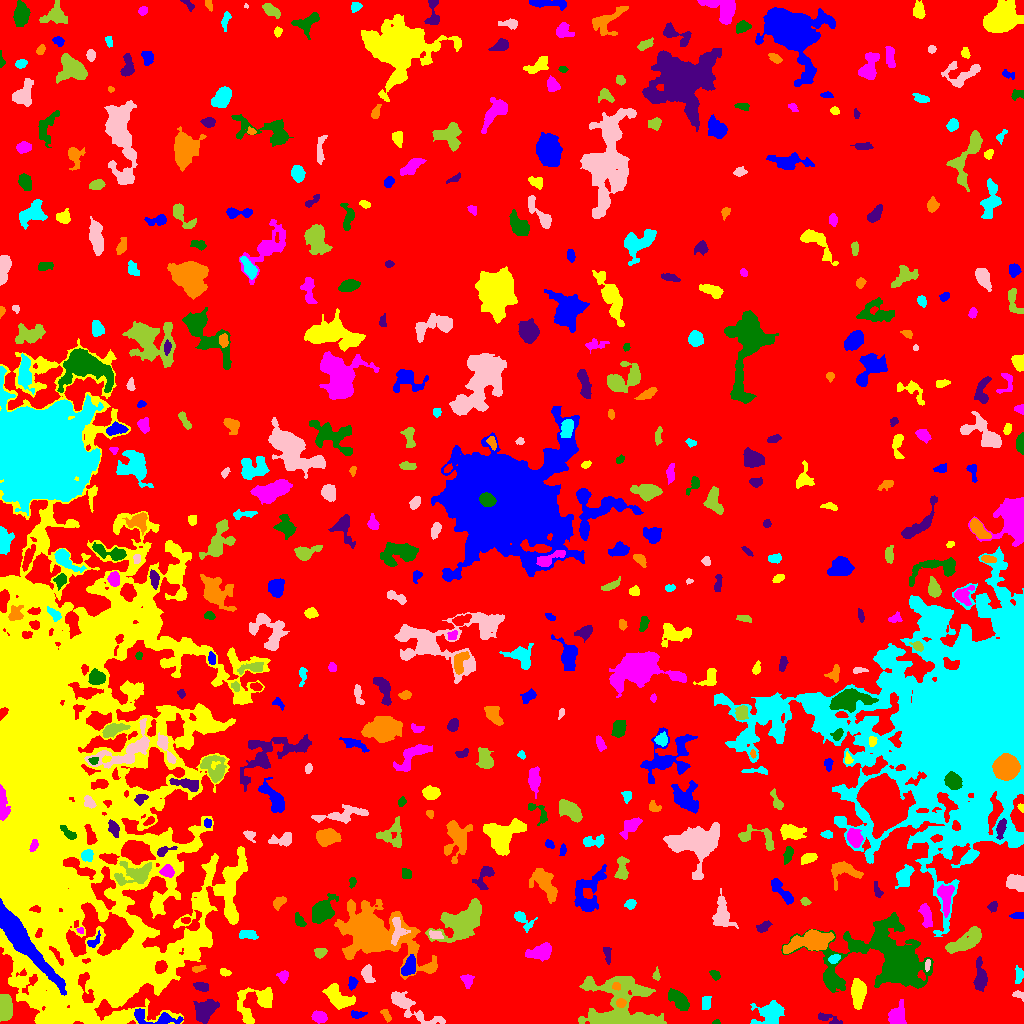

The file beside this chart, header and first rows:
ID, X, Y, A, B, theta, total_flux, mu_max, mu_median, mu_mean, R_fwhm, R_e, R10, R90, x_start, x_end, y_start, y_end, area, greylevel
0, 521.6, 518.8, 300.6, 276.4, -1.177, 2056674, 14.0, 2.0, 2.677, 97.1, 242.7, 92.63, 384.9, 0, 1023, 0, 1023, 768391, 2.677
1, 153.9, 5.599, 14.62, 3.303, -0.1136, 1617, 11.0, 4.0, 4.581, 5.836, 5.944, 2.257, 9.356, 134, 183, 0, 15, 353, 11.58
2, 253.8, 20.43, 12.27, 8.303, 0.6932, 1350, 5.0, 2.0, 2.195, 8.387, 8.078, 3.141, 12.19, 237, 272, 0, 36, 615, 8.195
3, 319.5, 6.371, 3.268, 2.456, -0.2593, 547.0, 8.0, 3.0, 3.356, 4.787, 3.656, 1.493, 5.754, 311, 327, 0, 13, 163, 9.356
4, 716.2, 1.059, 1.868, 0.9896, 0.08269, 68.0, 4.0, 2.0, 2.0, 2.585, 1.693, 0.5642, 2.585, 712, 720, 0, 4, 34, 8.0
5, 829.1, 4.379, 7.182, 2.059, -0.372, 412.0, 7.0, 2.0, 2.608, 3.338, 3.785, 1.382, 6.206, 818, 842, 0, 11, 158, 7.608
6, 386.1, 7.965, 3.563, 1.709, -1.005, 229.0, 5.0, 2.0, 2.516, 3.432, 2.985, 1.128, 4.72, 380, 391, 1, 14, 91, 7.516
7, 769.8, 9.471, 7.763, 5.787, 0.4399, 1844, 8.0, 3.0, 3.748, 8.795, 6.979, 2.706, 10.88, 750, 784, 0, 23, 492, 8.748
8, 410.4, 16.33, 16.54, 3.88, -0.5694, 2025, 11.0, 3.0, 3.729, 6.155, 6.864, 2.523, 11.21, 391, 445, 0, 32, 543, 8.729
9, 624.5, 15.4, 19.98, 14.62, -0.3765, 10094, 24.0, 4.0, 5.09, 6.531, 12.58, 3.989, 21.17, 578, 666, 0, 47, 1983, 10.09
10, 796.7, 4.65, 2.958, 1.79, 1.57, 240.0, 6.0, 3.0, 2.824, 3.827, 2.877, 1.128, 4.442, 792, 800, 0, 11, 85, 9.824
11, 357.3, 8.712, 3.584, 1.777, 0.05437, 198.0, 4.0, 2.0, 1.96, 4.442, 3.038, 1.128, 4.886, 351, 367, 5, 13, 101, 8.96
12, 337.4, 25.91, 7.852, 3.897, -0.6663, 1327, 8.0, 3.0, 3.044, 7.291, 6.283, 2.394, 9.853, 322, 355, 14, 40, 436, 9.044
13, 897.6, 7.541, 5.465, 3.957, 1.375, 1173, 8.0, 4.0, 3.91, 7.181, 5.47, 2.185, 8.444, 888, 906, 0, 24, 300, 8.91
14, 679, 23.06, 6.547, 2.93, -0.8043, 1257, 10.0, 4.0, 4.042, 6.358, 5.47, 2.034, 8.5, 668, 689, 13, 35, 311, 9.042
15, 204.7, 13.1, 5.077, 3.792, 0.9334, 3339, 26.0, 6.0, 8.144, 5.698, 5.232, 2.034, 8.974, 193, 219, 0, 24, 410, 14.14
16, 621, 20.18, 2.284, 2.013, -0.04613, 256.0, 6.0, 3.0, 2.977, 4.068, 2.821, 1.128, 4.26, 616, 626, 16, 25, 86, 15.98
17, 706.4, 19.97, 3.288, 2.078, 1.462, 176.0, 3.0, 1.0, 1.431, 3.989, 3.038, 1.262, 4.918, 702, 711, 14, 27, 123, 7.431
18, 1018, 29.06, 3.111, 1.875, -0.2237, 169.0, 4.0, 2.0, 2.112, 4.029, 2.764, 1.128, 4.442, 1012, 1023, 22, 33, 80, 9.113
19, 4.553, 16.33, 6.804, 3.105, -1.561, 1802, 10.0, 6.0, 5.562, 7.999, 5.754, 2.394, 8.74, 0, 12, 2, 29, 324, 10.56
20, 883.9, 23.91, 1.906, 1.563, 1.039, 117.0, 6.0, 2.0, 1.828, 2.326, 2.111, 0.7979, 3.568, 880, 888, 19, 28, 64, 7.828
21, 352.5, 40.65, 2.868, 1.916, 1.448, 364.0, 10.0, 3.0, 3.569, 3.141, 2.877, 0.9772, 4.754, 348, 358, 33, 47, 102, 10.57
22, 858.3, 31.07, 6.422, 3.151, 1.537, 3665, 24.0, 9.0, 9.879, 6.507, 5.642, 2.257, 9.045, 851, 866, 14, 45, 371, 17.88
23, 467.1, 43.24, 3.254, 2.742, -1.216, 410.0, 6.0, 3.0, 3.083, 5.109, 3.656, 1.493, 5.499, 460, 474, 35, 49, 133, 9.083
24, 830.5, 44.28, 3.187, 2.556, -1.243, 706.0, 10.0, 4.0, 4.081, 4.687, 3.613, 1.493, 5.781, 825, 838, 36, 52, 173, 15.08
25, 201.6, 36.6, 3.414, 2.013, -0.2301, 534.0, 10.0, 4.0, 4.238, 3.989, 3.29, 1.262, 5.293, 193, 208, 32, 41, 126, 11.24
26, 616, 36.71, 1.965, 1.557, -0.2542, 136.0, 5.0, 2.0, 2.125, 2.877, 2.185, 0.7979, 3.478, 612, 620, 33, 41, 64, 16.12
27, 1019, 48.63, 3.858, 1.805, 1.558, 215.0, 4.0, 2.0, 1.762, 4.652, 3.29, 1.262, 5.232, 1015, 1023, 40, 58, 122, 8.762
28, 367.5, 49.17, 4.86, 2.65, -1.358, 526.0, 6.0, 3.0, 2.989, 5.997, 4.406, 1.784, 6.676, 361, 375, 41, 59, 176, 8.989
29, 656.3, 48.88, 2.985, 1.468, 1.533, 121.0, 4.0, 2.0, 1.681, 3.523, 2.459, 0.9772, 3.909, 652, 660, 43, 57, 72, 7.681
30, 565.6, 52.89, 3.085, 2.56, -1.144, 483.0, 8.0, 3.0, 3.354, 4.618, 3.568, 1.382, 5.67, 560, 572, 46, 59, 144, 9.354
31, 20.42, 85.64, 24.93, 3.912, -0.903, 19725, 36.0, 11.0, 13.77, 12.02, 11.08, 4.297, 18.05, 0, 66, 28, 125, 1432, 40.77
32, 224.9, 51.05, 2.436, 1.826, -0.3752, 131.0, 4.0, 2.0, 1.724, 3.656, 2.585, 0.9772, 4.107, 220, 231, 47, 55, 76, 7.724
33, 283.3, 47.39, 2.928, 2.454, 1.292, 348.0, 6.0, 3.0, 3.135, 4.583, 3.338, 1.262, 5.202, 276, 288, 40, 53, 111, 8.135
34, 714.8, 48.96, 2.499, 1.892, -0.5604, 159.0, 4.0, 2.0, 1.807, 3.949, 2.646, 0.9772, 4.297, 709, 720, 43, 53, 88, 7.807
35, 980.3, 46.67, 8.848, 2.76, -1.504, 1145, 9.0, 4.0, 3.742, 6.024, 5.352, 2.111, 8.33, 973, 987, 32, 67, 306, 8.742
36, 198.1, 54.47, 3.434, 1.271, 0.2234, 104.0, 3.0, 1.0, 1.268, 3.141, 2.459, 0.9772, 3.949, 192, 206, 51, 58, 82, 9.268
37, 834.2, 64.53, 2.978, 1.962, 0.4506, 300.0, 8.0, 3.0, 3.125, 3.785, 3.038, 1.128, 4.652, 828, 840, 60, 69, 96, 14.12
38, 927.4, 58.72, 3.08, 1.279, 1.384, 235.0, 7.0, 4.0, 3.79, 3.241, 2.523, 0.9772, 3.868, 925, 930, 52, 64, 62, 14.79
39, 320.2, 70.85, 2.783, 2.107, 0.3737, 249.0, 5.0, 2.0, 2.223, 3.949, 3.141, 1.128, 4.787, 314, 327, 65, 75, 112, 8.223
40, 504.3, 43.18, 13.83, 4.749, 1.121, 2935, 10.0, 3.0, 3.532, 8.867, 8.519, 3.241, 13.83, 487, 520, 19, 74, 831, 8.532
41, 408.6, 56.03, 5.168, 2.745, 1.001, 491.0, 5.0, 2.0, 2.116, 5.698, 4.652, 1.784, 6.887, 401, 415, 48, 69, 232, 12.12
42, 124.2, 50.56, 13.08, 8.535, 0.4905, 66524, 93.0, 19.0, 26.45, 12.28, 12.79, 4.886, 22.13, 90, 166, 23, 79, 2515, 36.45
43, 541.2, 71.7, 6.879, 3.449, 0.2564, 1115, 8.0, 3.0, 3.348, 6.555, 5.557, 2.111, 8.813, 525, 551, 62, 81, 333, 9.348
44, 894.6, 62.87, 21.1, 12.18, -0.2526, 42495, 97.0, 6.0, 12.66, 8.5, 10.66, 3.827, 25.52, 781, 933, 31, 111, 3356, 17.66
45, 607, 69.68, 4.31, 1.544, -1.417, 214.0, 5.0, 2.0, 1.981, 3.141, 3.038, 1.128, 5.015, 603, 611, 59, 76, 108, 8.981
46, 812, 82.59, 9.664, 4.058, 0.1771, 7009, 39.0, 6.0, 9.803, 5.917, 6.604, 2.459, 11.91, 783, 834, 70, 94, 715, 18.8
47, 248.5, 88.61, 4.888, 2.008, -0.01587, 270.0, 4.0, 2.0, 1.742, 5.412, 3.7, 1.493, 5.585, 239, 258, 84, 93, 155, 7.742
48, 435.7, 88.57, 3.365, 1.865, -0.2385, 249.0, 6.0, 2.0, 2.349, 3.827, 3.141, 1.128, 5.015, 429, 443, 85, 93, 106, 13.35
49, 964.3, 81.17, 10.7, 3.474, 0.5085, 1352, 6.0, 2.0, 2.6, 9.045, 6.699, 2.646, 10.34, 945, 981, 70, 97, 520, 8.6
50, 749.1, 82.87, 2.359, 1.832, -0.2999, 141.0, 4.0, 2.0, 1.679, 3.742, 2.585, 0.9772, 4.146, 744, 754, 78, 87, 84, 8.679
51, 93.89, 81.81, 4.233, 2.162, 0.785, 227.0, 4.0, 2.0, 2.102, 4.82, 3.338, 1.262, 5.14, 87, 100, 76, 93, 108, 11.1
52, 200.1, 85.61, 5.601, 3.005, 0.3656, 689.0, 7.0, 3.0, 3.161, 5.171, 4.442, 1.784, 7.069, 185, 208, 80, 93, 218, 14.16
53, 80.44, 93.33, 1.721, 1.451, -0.4468, 137.0, 8.0, 3.0, 3.262, 2.185, 1.871, 0.5642, 3.09, 76, 83, 90, 96, 42, 11.26
54, 300.3, 102.1, 3.964, 2.07, -0.9989, 156.0, 4.0, 1.0, 1.345, 3.785, 3.141, 1.128, 5.046, 295, 306, 97, 111, 116, 9.345
55, 762.8, 96.35, 3.851, 2.116, 0.4875, 192.0, 4.0, 1.0, 1.548, 4.406, 3.241, 1.128, 5.109, 756, 772, 91, 103, 124, 7.548
56, 371.5, 91.71, 17.28, 9.044, -0.4362, 30773, 83.0, 4.0, 10.73, 7.919, 9.934, 3.656, 22.23, 334, 437, 44, 124, 2869, 15.73
57, 522.8, 103.3, 6.613, 3.172, -0.8129, 488.0, 5.0, 2.0, 2.416, 5.232, 4.514, 1.693, 6.933, 514, 537, 91, 112, 202, 8.416
58, 397.1, 93.64, 7.285, 3.3, 1.522, 974.0, 8.0, 4.0, 3.85, 6.482, 5.109, 2.034, 7.899, 391, 410, 78, 106, 253, 15.85
59, 463.4, 102.1, 12.61, 7.072, 0.6479, 6227, 18.0, 5.0, 5.595, 8.444, 9.821, 3.7, 15.53, 425, 481, 81, 125, 1113, 12.59
... 456 more rows
